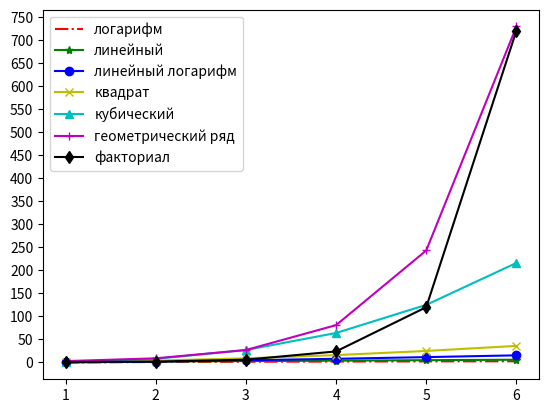

This figure's Python source:
"""
Python 3.9
Поиск-последовательный поиск и бинарный поиск
Алгоритмы: методы решения проблемы (шаги)
Существует два основных показателя для оценки качества алгоритма: асимптотическая временная сложность и
асимптотическая пространственная сложность. Обычно алгоритму трудно достичь низкой временной сложности и
пространственной сложности (поскольку время и пространство несовместимы) противоречие)
Указывает, что асимптотическая временная сложность обычно использует большой знак O
O (c): Постоянное время сложности - Хэш-хранилище / фильтр Блума
O (log_2 n): логарифмическая временная сложность-двоичный поиск
O (n): последовательный поиск с линейной временной сложностью
O (n * log_2 n): - Логарифмическая линейная временная сложность - Расширенные алгоритмы сортировки (сортировка слиянием, быстрая сортировка)
O (n ** 2): простой алгоритм сортировки с квадратной временной сложностью (пузырьковая сортировка, сортировка выбора, сортировка вставкой)
O (n ** 3): алгоритм Флойда с кубической временной сложностью / операция умножения матриц
Также известна как полиномиальная временная сложность
O (2 ** n): временная сложность геометрической прогрессии - Ханойская башня
O (3 ** n): временная сложность геометрической прогрессии
Также известна как экспоненциальная временная сложность
O (n!): Факторная временная сложность - проблема дилера в путешествии - NP
Название файла 'example01.py'

Version: 0.1
[redacted]
Date: 2021-11-18
"""
from math import log2, factorial
from matplotlib import pyplot

import numpy


def seq_search(items: list, elem) -> int:
    """Последовательный поиск"""
    for index, item in enumerate(items):
        if elem == item:
            return index
    return -1


def bin_search(items, elem):
    """Двухточечный поиск"""
    start, end = 0, len(items) - 1
    while start <= end:
        mid = (start + end) // 2
        if elem > items[mid]:
            start = mid + 1
        elif elem < items[mid]:
            end = mid - 1
        else:
            return mid
    return -1


def main():
    """"" "Основная функция (ввод программы)" """""
    num = 6
    styles = ['r-.', 'g-*', 'b-o', 'y-x', 'c-^', 'm-+', 'k-d']
    legends = [ 'логарифм' , 'линейный' , 'линейный логарифм' , 'квадрат' , 'кубический' , 'геометрический ряд' , 'факториал']
    x_data = [x for x in range(1, num + 1)]
    y_data1 = [log2(y) for y in range(1, num + 1)]
    y_data2 = [y for y in range(1, num + 1)]
    y_data3 = [y * log2(y) for y in range(1, num + 1)]
    y_data4 = [y ** 2 for y in range(1, num + 1)]
    y_data5 = [y ** 3 for y in range(1, num + 1)]
    y_data6 = [3 ** y for y in range(1, num + 1)]
    y_data7 = [factorial(y) for y in range(1, num + 1)]
    y_datas = [y_data1, y_data2, y_data3, y_data4, y_data5, y_data6, y_data7]
    for index, y_data in enumerate(y_datas):
        pyplot.plot(x_data, y_data, styles[index])
    pyplot.legend(legends)
    pyplot.xticks(numpy.arange(1, 7, step=1))
    pyplot.yticks(numpy.arange(0, 751, step=50))
    pyplot.show()


if __name__ == '__main__':
    main()
